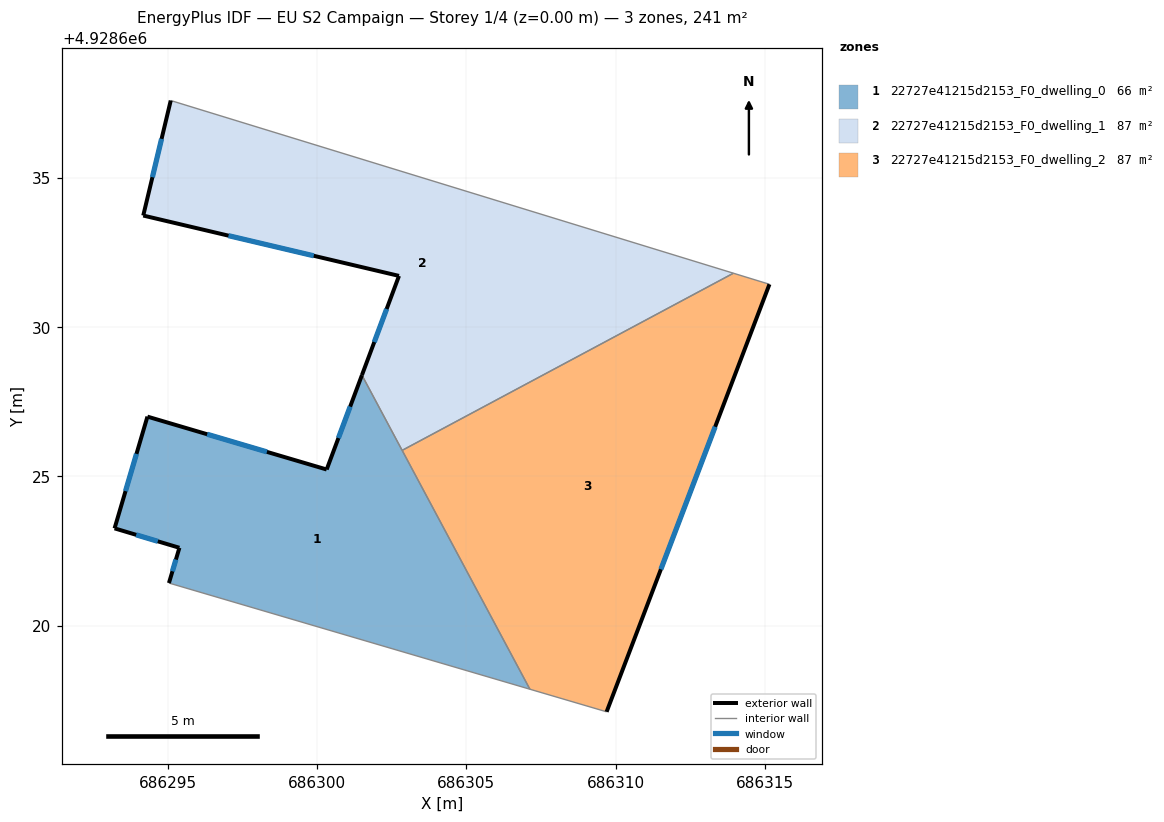
=== STOREY PLAN SPEC (per zone: floor XY polygon, exterior-wall plan segments, windows/doors) ===
zone 1: 22727e41215d2153_F0_dwelling_0  (66.5 m²)
  floor: (686301.51, 4928628.39) (686307.13, 4928617.88) (686295.05, 4928621.43) (686295.40, 4928622.61) (686293.23, 4928623.26) (686294.33, 4928627.00) (686300.33, 4928625.23)
  exterior wall: (686294.33, 4928627.00) – (686293.23, 4928623.26)  [3.9 m]
    window: (686293.96, 4928625.76) – (686293.59, 4928624.51)  [1.3 m²]
  exterior wall: (686300.33, 4928625.23) – (686294.33, 4928627.00)  [6.3 m]
    window: (686298.33, 4928625.82) – (686296.33, 4928626.41)  [2.1 m²]
  exterior wall: (686301.51, 4928628.39) – (686300.33, 4928625.23)  [3.4 m]
    window: (686301.11, 4928627.34) – (686300.72, 4928626.28)  [1.1 m²]
  exterior wall: (686295.40, 4928622.61) – (686295.05, 4928621.43)  [1.2 m]
    window: (686295.28, 4928622.22) – (686295.16, 4928621.83)  [0.4 m²]
  exterior wall: (686293.23, 4928623.26) – (686295.40, 4928622.61)  [2.3 m]
    window: (686293.95, 4928623.05) – (686294.67, 4928622.83)  [0.8 m²]
  interior walls: 3
zone 2: 22727e41215d2153_F0_dwelling_1  (87.1 m²)
  floor: (686313.94, 4928631.80) (686302.85, 4928625.87) (686301.51, 4928628.39) (686302.75, 4928631.71) (686294.19, 4928633.73) (686295.11, 4928637.58)
  exterior wall: (686294.19, 4928633.73) – (686302.75, 4928631.71)  [8.8 m]
    window: (686297.04, 4928633.06) – (686299.89, 4928632.39)  [2.9 m²]
  exterior wall: (686295.11, 4928637.58) – (686294.19, 4928633.73)  [4.0 m]
    window: (686294.80, 4928636.30) – (686294.49, 4928635.02)  [1.3 m²]
  exterior wall: (686302.75, 4928631.71) – (686301.51, 4928628.39)  [3.5 m]
    window: (686302.33, 4928630.60) – (686301.92, 4928629.50)  [1.2 m²]
  interior walls: 3
zone 3: 22727e41215d2153_F0_dwelling_2  (87.1 m²)
  floor: (686315.15, 4928631.43) (686309.70, 4928617.12) (686307.13, 4928617.88) (686302.85, 4928625.87) (686313.94, 4928631.80)
  exterior wall: (686309.70, 4928617.12) – (686315.15, 4928631.43)  [15.3 m]
    window: (686311.51, 4928621.89) – (686313.33, 4928626.66)  [5.1 m²]
  interior walls: 4

=== DERIVED (storey summary) ===
Building: EU S2 Campaign
Storey: 1 of 4  (floor level z = 0.00 m)
Storey gross floor area: 240.7 m²
Zones on this storey: 3
  - 22727e41215d2153_F0_dwelling_0: floor 66.5 m²; exterior wall 17.0 m (51.1 m²); 5 window(s) 5.7 m²; WWR 11.1%
  - 22727e41215d2153_F0_dwelling_1: floor 87.1 m²; exterior wall 16.3 m (48.9 m²); 3 window(s) 5.4 m²; WWR 11.1%
  - 22727e41215d2153_F0_dwelling_2: floor 87.1 m²; exterior wall 15.3 m (45.9 m²); 1 window(s) 5.1 m²; WWR 11.1%
Zone adjacency (shared interzone walls):
  - 22727e41215d2153_F0_dwelling_0 ↔ 22727e41215d2153_F0_dwelling_1
  - 22727e41215d2153_F0_dwelling_0 ↔ 22727e41215d2153_F0_dwelling_2
  - 22727e41215d2153_F0_dwelling_1 ↔ 22727e41215d2153_F0_dwelling_2